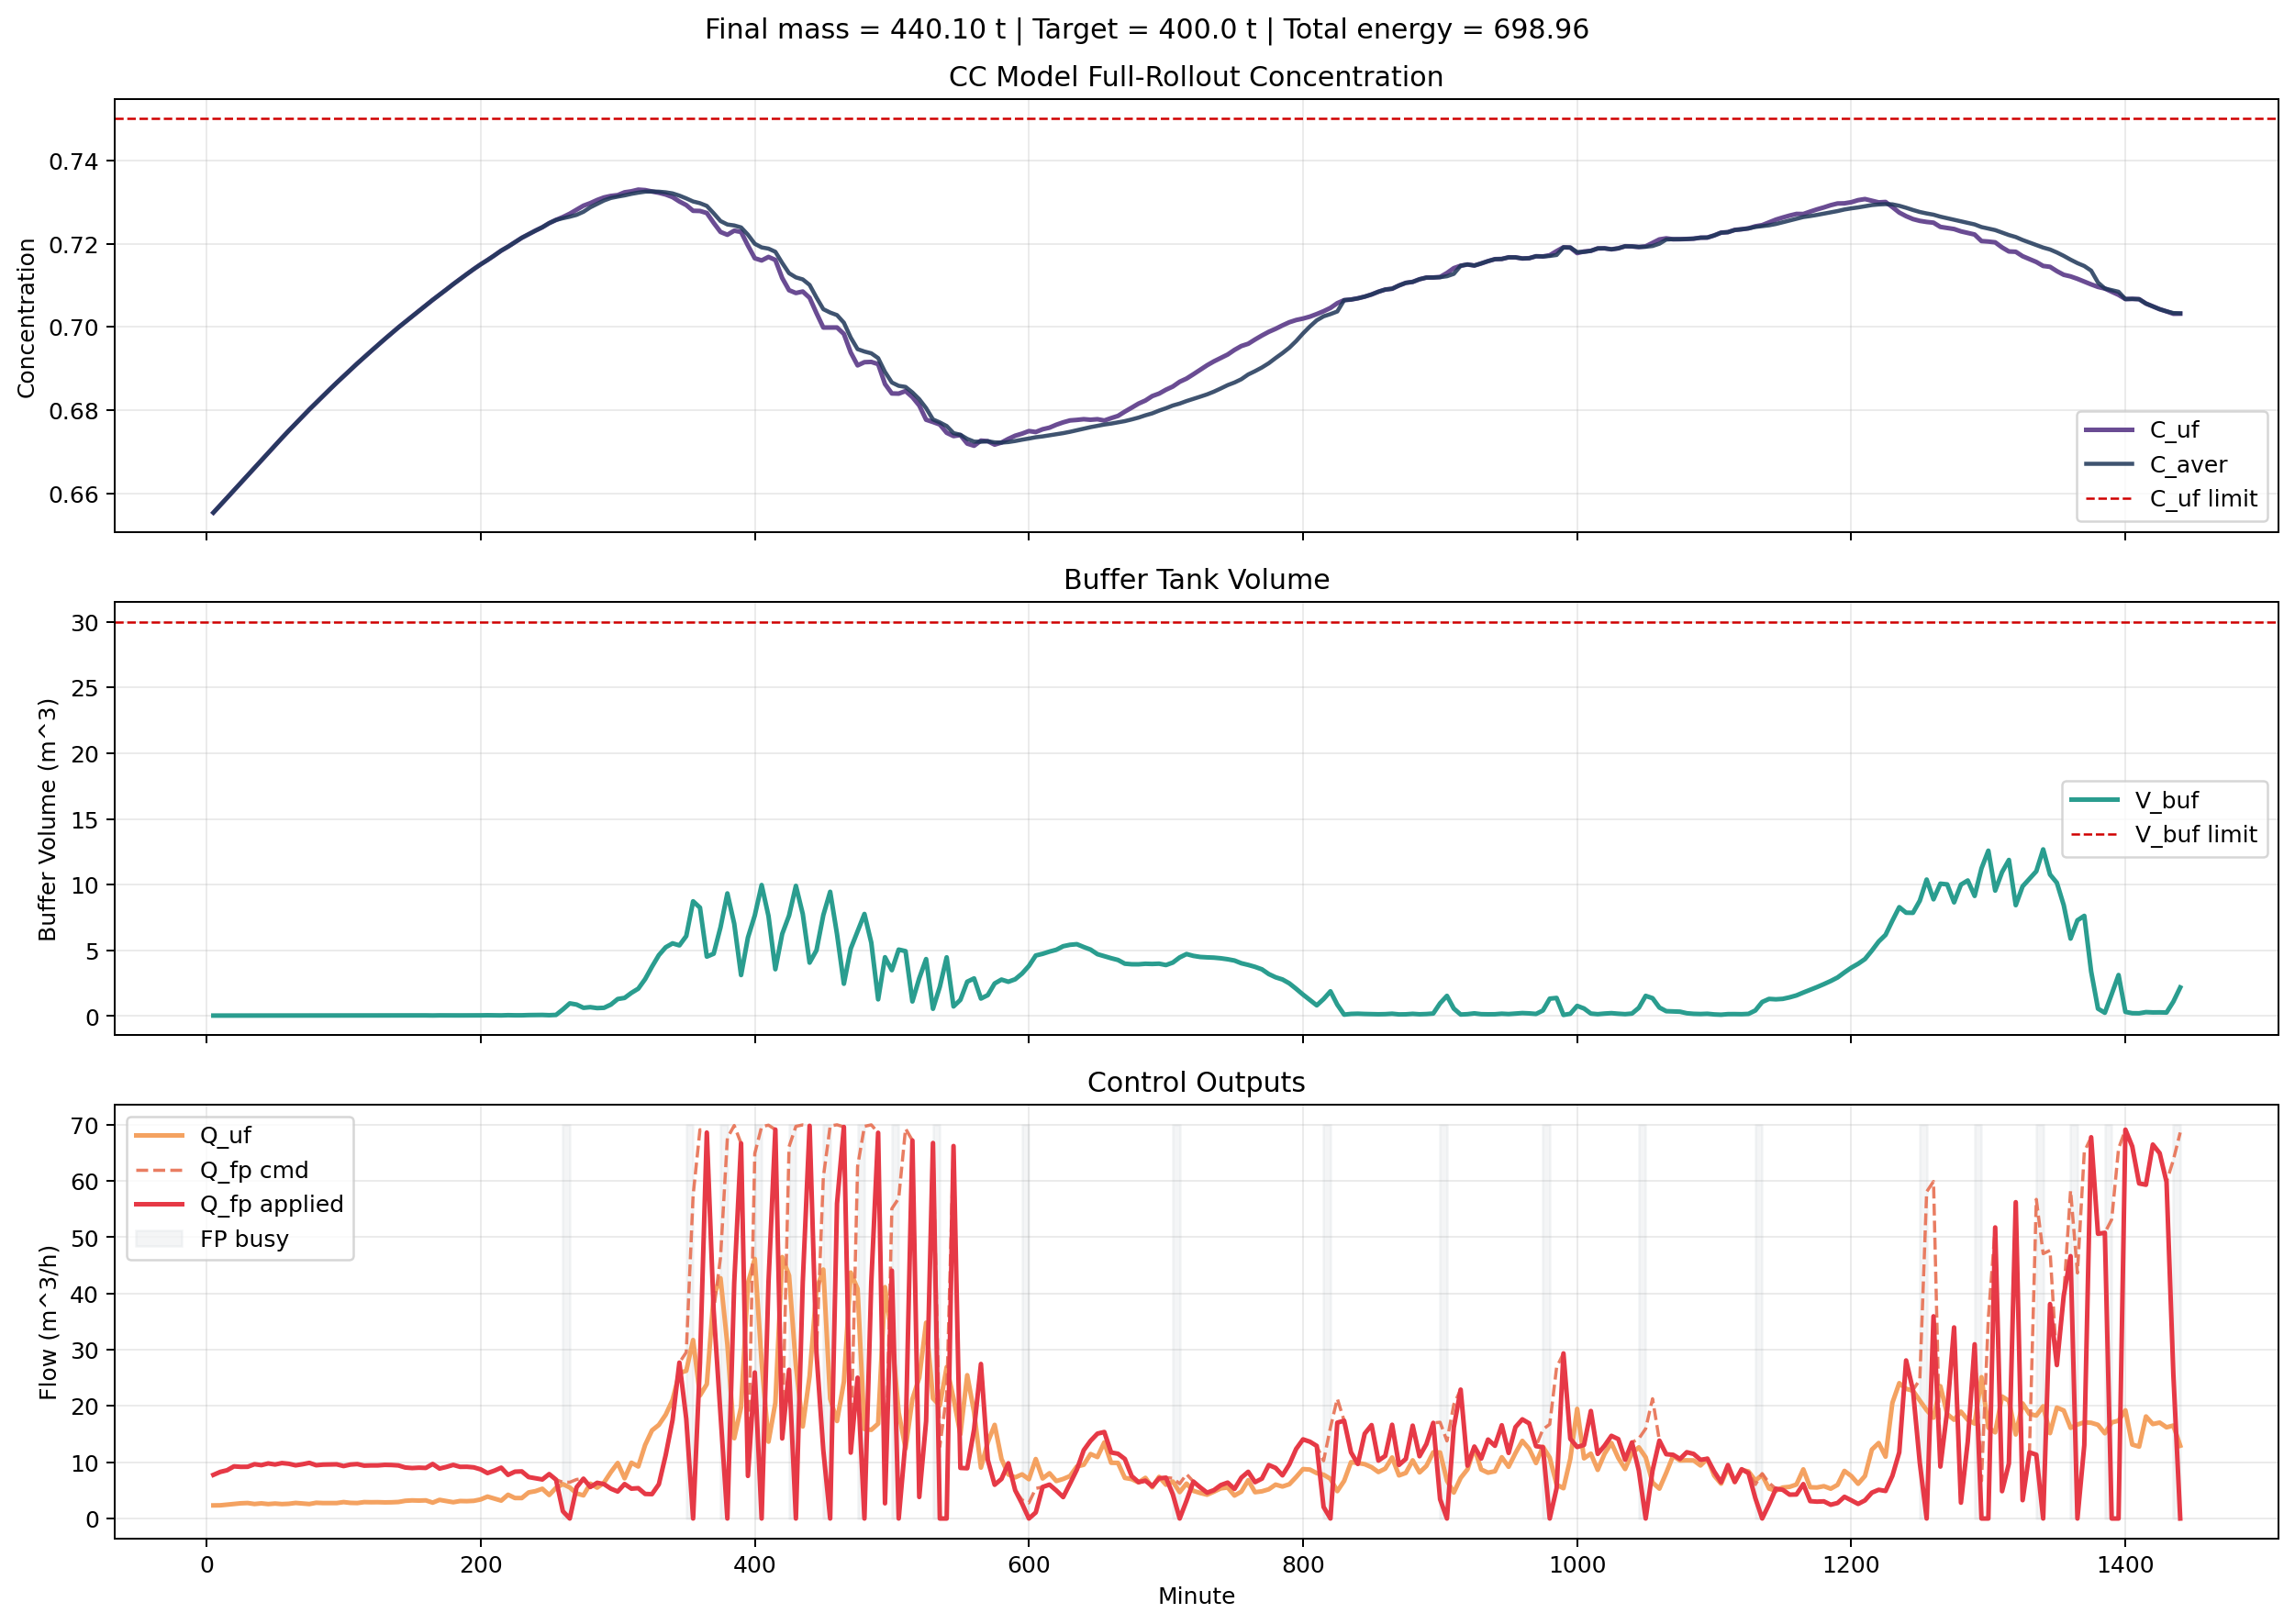

The file beside this chart, header and first rows:
decision_step, minute, c_uf, v_buf, c_aver, m_fp, price, q_uf, q_fp, q_fp_cmd, energy_cost_step, total_energy_cost, reward, safety_violation, fp_busy, fp_downtime_remain, fp_cycle_mass, fp_total_cycles, fp_batch_triggered
1, 5, 0.6554, 0.03889, 0.6554, 0.2042, 0.46, 2.333, 7.756, 7.756, 1.155, 1.155, -1651, False, False, 0, 0.2042, 0, False
2, 10, 0.6572, 0.03911, 0.6572, 0.4618, 0.46, 2.347, 8.283, 8.283, 1.156, 2.311, -1651, False, False, 0, 0.4618, 0, False
3, 15, 0.659, 0.04101, 0.659, 0.7312, 0.46, 2.461, 8.581, 8.581, 1.156, 3.467, -1651, False, False, 0, 0.7312, 0, False
4, 20, 0.6608, 0.0431, 0.6608, 1.016, 0.46, 2.586, 9.269, 9.269, 1.158, 4.625, -1201, False, False, 0, 1.016, 0, False
5, 25, 0.6626, 0.04506, 0.6626, 1.315, 0.46, 2.704, 9.181, 9.181, 1.158, 5.783, -900.7, False, False, 0, 1.315, 0, False
6, 30, 0.6644, 0.0459, 0.6644, 1.623, 0.46, 2.754, 9.195, 9.195, 1.158, 6.941, -900.7, False, False, 0, 1.623, 0, False
7, 35, 0.6662, 0.04297, 0.6662, 1.919, 0.46, 2.578, 9.656, 9.656, 1.159, 8.1, -900.7, False, False, 0, 1.919, 0, False
8, 40, 0.668, 0.0449, 0.668, 2.222, 0.46, 2.694, 9.483, 9.483, 1.159, 9.259, -900.7, False, False, 0, 2.222, 0, False
9, 45, 0.6698, 0.04274, 0.6698, 2.518, 0.46, 2.564, 9.795, 9.795, 1.16, 10.42, -900.7, False, False, 0, 2.518, 0, False
10, 50, 0.6716, 0.04436, 0.6716, 2.821, 0.46, 2.662, 9.597, 9.597, 1.159, 11.58, -900.7, False, False, 0, 2.821, 0, False
11, 55, 0.6734, 0.04277, 0.6734, 3.12, 0.46, 2.566, 9.855, 9.855, 1.16, 12.74, -900.7, False, False, 0, 3.12, 0, False
12, 60, 0.6751, 0.04362, 0.6751, 3.422, 0.46, 2.617, 9.732, 9.732, 1.159, 13.9, -900.7, False, False, 0, 3.422, 0, False
13, 65, 0.6768, 0.04617, 0.6768, 3.742, 0.46, 2.77, 9.452, 9.452, 1.159, 15.06, -900.7, False, False, 0, 3.742, 0, False
14, 70, 0.6785, 0.04466, 0.6785, 4.059, 0.46, 2.679, 9.644, 9.644, 1.159, 16.22, -900.7, False, False, 0, 4.059, 0, False
15, 75, 0.6802, 0.04289, 0.6802, 4.365, 0.46, 2.573, 9.894, 9.894, 1.16, 17.37, -900.7, False, False, 0, 4.365, 0, False
16, 80, 0.6818, 0.04666, 0.6818, 4.691, 0.46, 2.799, 9.469, 9.469, 1.159, 18.53, -900.7, False, False, 0, 4.691, 0, False
17, 85, 0.6834, 0.04575, 0.6834, 5.02, 0.46, 2.745, 9.579, 9.579, 1.159, 19.69, -900.7, False, False, 0, 5.02, 0, False
18, 90, 0.6851, 0.04562, 0.6851, 5.347, 0.46, 2.737, 9.609, 9.609, 1.159, 20.85, -900.7, False, False, 0, 5.347, 0, False
19, 95, 0.6866, 0.04578, 0.6866, 5.678, 0.46, 2.747, 9.629, 9.629, 1.159, 22.01, -900.7, False, False, 0, 5.678, 0, False
20, 100, 0.6882, 0.04868, 0.6882, 6.027, 0.46, 2.921, 9.32, 9.32, 1.158, 23.17, -900.7, False, False, 0, 6.027, 0, False
21, 105, 0.6897, 0.04635, 0.6897, 6.368, 0.46, 2.781, 9.59, 9.59, 1.159, 24.33, -900.7, False, False, 0, 6.368, 0, False
22, 110, 0.6912, 0.04584, 0.6912, 6.704, 0.46, 2.75, 9.674, 9.674, 1.159, 25.49, -900.7, False, False, 0, 6.704, 0, False
23, 115, 0.6927, 0.04864, 0.6927, 7.058, 0.46, 2.918, 9.396, 9.396, 1.159, 26.65, -900.7, False, False, 0, 7.058, 0, False
24, 120, 0.6942, 0.04822, 0.6942, 7.415, 0.46, 2.893, 9.436, 9.436, 1.159, 27.8, -900.7, False, False, 0, 7.415, 0, False
25, 125, 0.6956, 0.04839, 0.6956, 7.774, 0.46, 2.903, 9.438, 9.438, 1.159, 28.96, -900.7, False, False, 0, 7.774, 0, False
26, 130, 0.6971, 0.04778, 0.6971, 8.131, 0.46, 2.867, 9.533, 9.533, 1.159, 30.12, -900.7, False, False, 0, 8.131, 0, False
27, 135, 0.6985, 0.04808, 0.6985, 8.491, 0.46, 2.885, 9.51, 9.51, 1.159, 31.28, -900.7, False, False, 0, 8.491, 0, False
28, 140, 0.6999, 0.04896, 0.6999, 8.858, 0.46, 2.937, 9.432, 9.432, 1.159, 32.44, -900.7, False, False, 0, 8.858, 0, False
29, 145, 0.7012, 0.05253, 0.7012, 9.249, 0.46, 3.152, 9.068, 9.068, 1.158, 33.6, -900.7, False, False, 0, 9.249, 0, False
30, 150, 0.7026, 0.05367, 0.7026, 9.655, 0.46, 3.22, 8.967, 8.967, 1.158, 34.76, -900.6, False, False, 0, 9.655, 0, False
31, 155, 0.7039, 0.0531, 0.7039, 10.06, 0.46, 3.186, 9.034, 9.034, 1.158, 35.91, -900.6, False, False, 0, 10.06, 0, False
32, 160, 0.7052, 0.05377, 0.7052, 10.47, 0.46, 3.226, 8.992, 8.992, 1.158, 37.07, -900.6, False, False, 0, 10.47, 0, False
33, 165, 0.7065, 0.04703, 0.7065, 10.84, 0.46, 2.822, 9.695, 9.695, 1.159, 38.23, -900.7, False, False, 0, 10.84, 0, False
34, 170, 0.7077, 0.05524, 0.7077, 11.25, 0.46, 3.314, 8.878, 8.878, 1.157, 39.39, -900.6, False, False, 0, 11.25, 0, False
35, 175, 0.709, 0.05175, 0.709, 11.66, 0.46, 3.105, 9.171, 9.171, 1.158, 40.55, -900.6, False, False, 0, 11.66, 0, False
36, 180, 0.7103, 0.04826, 0.7103, 12.04, 0.46, 2.896, 9.53, 9.53, 1.159, 41.7, -900.7, False, False, 0, 12.04, 0, False
37, 185, 0.7115, 0.05184, 0.7115, 12.44, 0.46, 3.11, 9.184, 9.184, 1.158, 42.86, -900.6, False, False, 0, 12.44, 0, False
38, 190, 0.7127, 0.05141, 0.7127, 12.84, 0.46, 3.085, 9.195, 9.195, 1.158, 44.02, -900.6, False, False, 0, 12.84, 0, False
39, 195, 0.7139, 0.0524, 0.7139, 13.25, 0.46, 3.144, 9.094, 9.094, 1.158, 45.18, -900.6, False, False, 0, 13.25, 0, False
40, 200, 0.715, 0.0565, 0.715, 13.69, 0.46, 3.39, 8.731, 8.731, 1.157, 46.34, -900.6, False, False, 0, 13.69, 0, False
41, 205, 0.7161, 0.06498, 0.7161, 14.19, 0.46, 3.899, 8.074, 8.074, 1.156, 47.49, -900.5, False, False, 0, 14.19, 0, False
42, 210, 0.7172, 0.05912, 0.7172, 14.67, 0.46, 3.547, 8.503, 8.503, 1.157, 48.65, -900.6, False, False, 0, 14.67, 0, False
43, 215, 0.7183, 0.05307, 0.7183, 15.1, 0.46, 3.184, 9.038, 9.038, 1.158, 49.81, -900.6, False, False, 0, 15.1, 0, False
44, 220, 0.7193, 0.07051, 0.7193, 15.64, 0.46, 4.23, 7.757, 7.757, 1.155, 50.96, -900.5, False, False, 0, 15.64, 0, False
45, 225, 0.7204, 0.06071, 0.7204, 16.14, 0.46, 3.643, 8.324, 8.324, 1.156, 52.12, -900.5, False, False, 0, 16.14, 0, False
46, 230, 0.7214, 0.06062, 0.7214, 16.63, 0.46, 3.637, 8.374, 8.374, 1.156, 53.27, -900.6, False, False, 0, 16.63, 0, False
47, 235, 0.7223, 0.07726, 0.7223, 17.23, 0.46, 4.636, 7.368, 7.368, 1.155, 54.43, -900.4, False, False, 0, 17.23, 0, False
48, 240, 0.7231, 0.08102, 0.7231, 17.88, 0.46, 4.861, 7.157, 7.157, 1.155, 55.58, -900.4, False, False, 0, 17.88, 0, False
49, 245, 0.7239, 0.08818, 0.7239, 18.58, 0.46, 5.291, 6.939, 6.939, 1.155, 56.74, -900.3, False, False, 0, 18.58, 0, False
50, 250, 0.7249, 0.06965, 0.7249, 19.18, 0.46, 4.179, 7.898, 7.898, 1.156, 57.89, -900.4, False, False, 0, 19.18, 0, False
51, 255, 0.7257, 0.09101, 0.7257, 19.88, 0.46, 5.461, 6.9, 6.9, 1.155, 59.05, -900.3, False, False, 0, 19.88, 0, False
52, 260, 0.7264, 0.5093, 0.7261, 20.03, 0.46, 6.111, 1.29, 6.45, 1.153, 60.2, -180.9, False, True, 6, 0.03214, 1, True
53, 265, 0.7272, 0.9691, 0.7265, 20.03, 0.46, 5.518, 0.0, 6.448, 1.152, 61.35, -1.036, False, True, 1, 0.03214, 1, False
54, 270, 0.7282, 0.8777, 0.7269, 20.79, 0.46, 4.458, 5.554, 6.943, 1.154, 62.51, -0.2798, False, False, 0, 0.7905, 1, False
55, 275, 0.7291, 0.6303, 0.7277, 21.76, 0.46, 4.113, 7.082, 7.082, 1.154, 63.66, -0.0702, False, False, 0, 1.759, 1, False
56, 280, 0.7297, 0.6799, 0.7287, 22.53, 0.46, 6.193, 5.597, 5.597, 1.154, 64.81, -0.2708, False, False, 0, 2.527, 1, False
57, 285, 0.7305, 0.6083, 0.7296, 23.4, 0.46, 5.493, 6.352, 6.352, 1.154, 65.97, -0.1649, False, False, 0, 3.401, 1, False
58, 290, 0.7311, 0.6309, 0.7304, 24.24, 0.46, 6.384, 6.113, 6.113, 1.155, 67.12, -0.1961, False, False, 0, 4.244, 1, False
59, 295, 0.7315, 0.876, 0.731, 24.98, 0.46, 8.245, 5.304, 5.304, 1.157, 68.28, -0.3078, False, False, 0, 4.977, 1, False
60, 300, 0.7317, 1.299, 0.7313, 25.64, 0.46, 9.869, 4.796, 4.796, 1.16, 69.44, -0.38, False, False, 0, 5.641, 1, False
... 228 more rows
